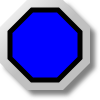
t = 0.00 s
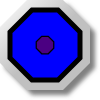
t = 0.25 s
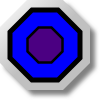
t = 0.50 s
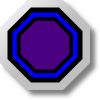
t = 0.75 s

The animated SVG that drew these frames (rendered in a browser with its animation timeline set to each time). Animation: 1 SMIL element (animateTransform=1); one cycle of 1.00 s, repeats indefinitely.

<?xml version="1.0" encoding="UTF-8" standalone="no"?>
<svg
   xmlns:svg="http://www.w3.org/2000/svg"
   xmlns="http://www.w3.org/2000/svg"
   xmlns:mblogic="http://www.example.com/mblogic"
   version="1.0"
   width="100"
   height="100">

<defs>
	<linearGradient id="MB_SilverGradient" x1="1" y1="1" x2="0" y2="0">
		<stop offset="50%" stop-color="silver" />
		<stop offset="100%" stop-color="white" />
	</linearGradient>

	<!-- The following filter is used to add a drop shadown. -->
	<filter id="MB_DropShadowFilter">
		<feGaussianBlur stdDeviation="2">
		</feGaussianBlur>
	</filter>
</defs>

<g
	mblogic:widgettype="pl_animated" 
	mblogic:widgetname="Pilot Light Animated"
	mblogic:editcount="0"
	mblogic:menu='[{"value": "", "type": "tag", "name": "Output Tag", "param": "outputtag"}]'
	mblogic:inputfunc="[]"
	mblogic:outputfunc='MBHMIProtocol.AddToDisplayList(new MB_PilotLightFlashTransform(document, "%(widgetid)s"), "%(outputtag)s", "read");'
	>

	<!-- This is a decorative nut. -->
	<polygon transform="translate(5,5)" fill="grey" stroke="none" 
		filter="url(#MB_DropShadowFilter)" 
		points="63,0 27,0 0,27 0,63 27,90 63,90 90,63 90,27 63,0" />
	<polygon fill="url(#MB_SilverGradient)" stroke="none" 
		points="63,0 27,0 0,27 0,63 27,90 63,90 90,63 90,27 63,0" />
	
	<!-- This is the static background. -->
	<polygon fill='blue' stroke="black" stroke-width="5px" 
		points="58,10 32,10 10,32 10,58 32,80 58,80 80,58 80,32 58,10"/>
	
	<!-- This is the part which changes colour. -->
	<g transform="translate(45,45)">
		<polygon fill='indigo' stroke="black" stroke-width="5px" 
			points="13,-35 -13,-35 -35,-13 -35,13 -13,35 13,35 35,13 35,-13 13,-35">
			<animateTransform attributeName="transform" attributeType="XML"
			type="scale" from="0" to="1" dur="1s" repeatCount="indefinite"
			additive="replace" fill="remove"/>
	
		</polygon>
	</g>

</g>

</svg>
